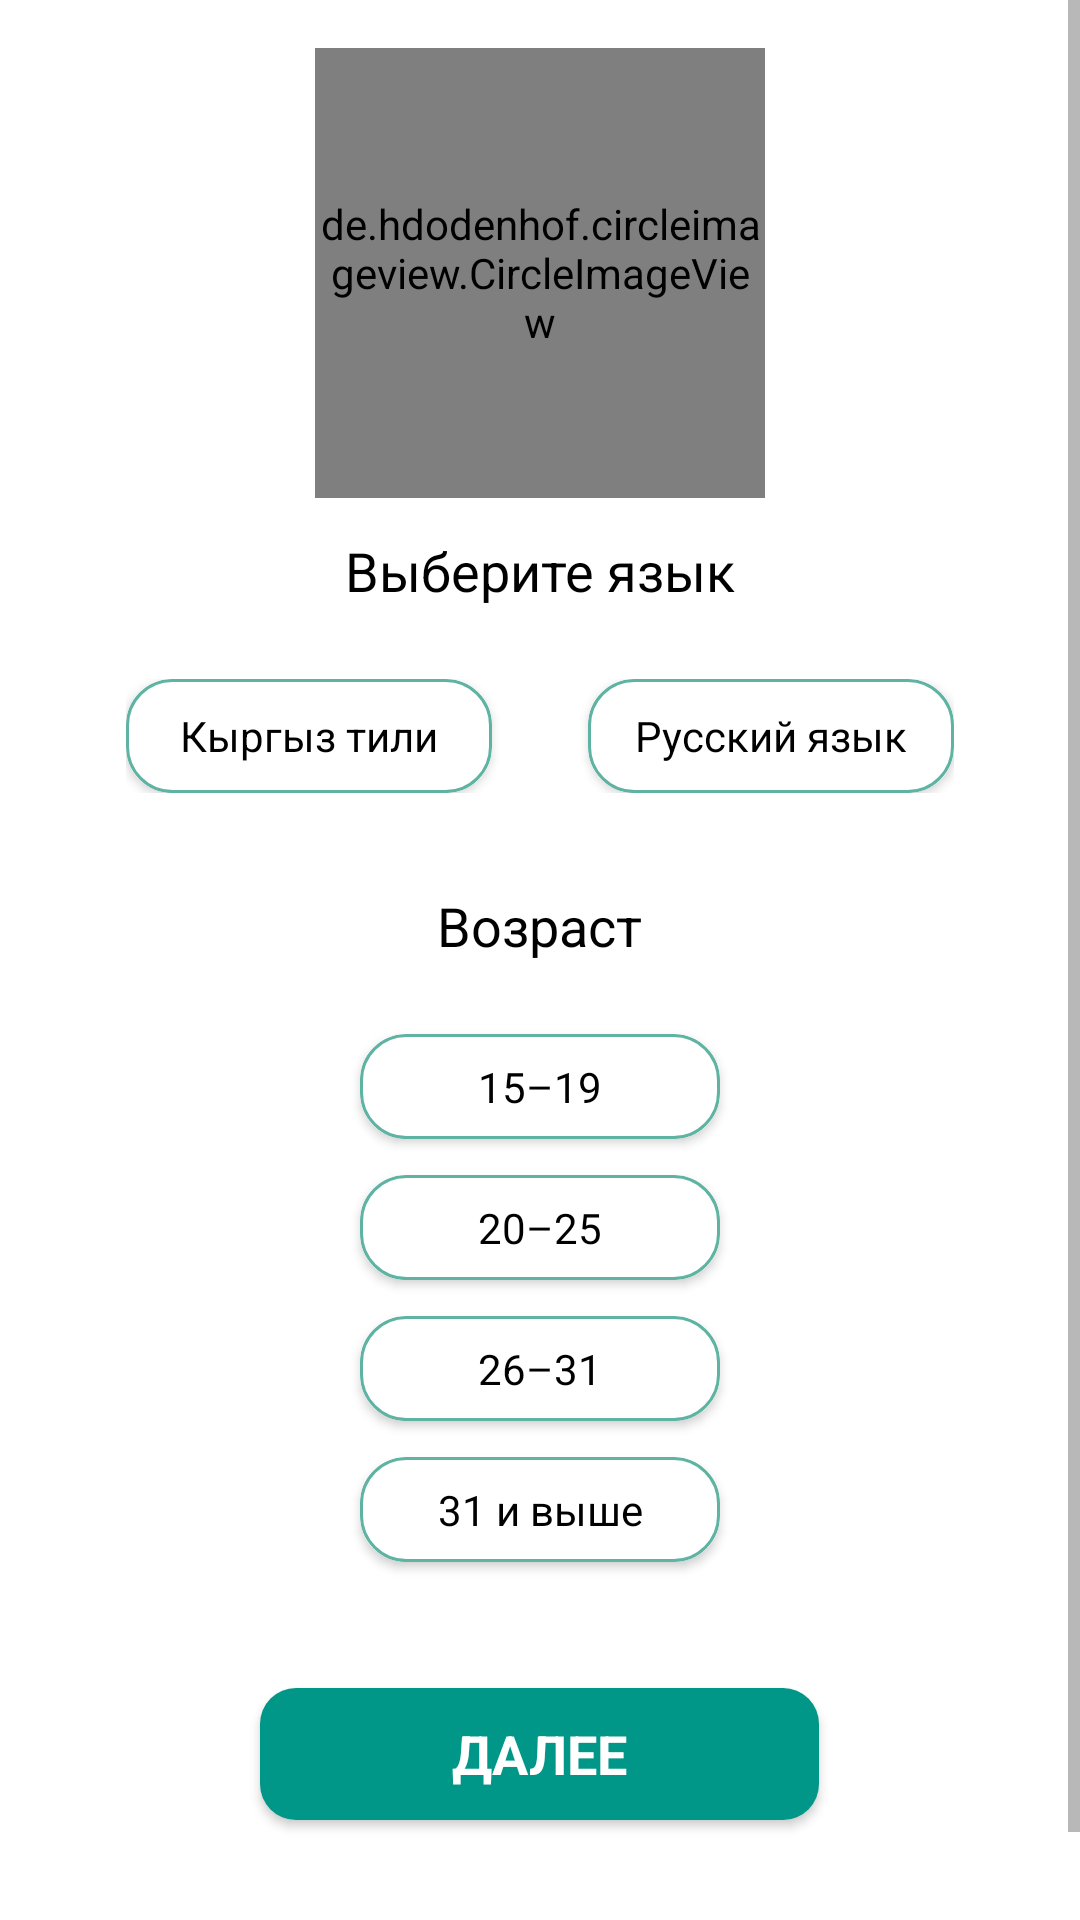

This screen was rendered from an Android layout file. Write that file and the resources it references.
<!-- AndroidManifest.xml: application theme AppTheme.NoActionBar -->
<!-- res/layout/activity_welcome.xml -->
<?xml version="1.0" encoding="utf-8"?>
<RelativeLayout xmlns:android="http://schemas.android.com/apk/res/android"
    xmlns:app="http://schemas.android.com/apk/res-auto"
    xmlns:tools="http://schemas.android.com/tools"
    android:layout_width="match_parent"
    android:layout_height="match_parent"
    android:background="#fff"
    tools:context=".welcome.WelcomeActivity">

    <ScrollView
        android:layout_width="match_parent"
        android:layout_height="match_parent">

        <RelativeLayout
            android:layout_width="match_parent"
            android:layout_height="wrap_content">


            <de.hdodenhof.circleimageview.CircleImageView
                android:id="@+id/logo"
                android:layout_width="150dp"
                android:layout_height="150dp"
                android:layout_centerHorizontal="true"
                android:layout_marginTop="16dp"
                android:src="@drawable/logo" />

            <TextView
                android:id="@+id/chooseLanguage"
                android:layout_width="wrap_content"
                android:layout_height="wrap_content"
                android:layout_below="@+id/logo"
                android:layout_centerHorizontal="true"
                android:layout_marginTop="12dp"
                android:text="@string/choose_lang_txt"
                android:textAppearance="@style/TextAppearance.AppCompat.Medium" />

            <LinearLayout
                android:id="@+id/linear01"
                android:layout_width="match_parent"
                android:layout_height="wrap_content"
                android:layout_below="@+id/chooseLanguage"
                android:layout_marginStart="42dp"
                android:layout_marginTop="24dp"
                android:layout_marginEnd="42dp"
                android:orientation="horizontal">

                <androidx.cardview.widget.CardView
                    android:id="@+id/langKyCardView"
                    android:layout_width="0dp"
                    android:layout_height="38dp"
                    android:layout_marginStart="0dp"
                    android:layout_marginLeft="0dp"
                    android:layout_marginEnd="16dp"
                    android:layout_marginRight="16dp"
                    android:layout_weight="0.5"
                    android:padding="0dp"
                    app:cardBackgroundColor="@color/colorWhite"
                    app:cardCornerRadius="15dp">

                    <Button
                        android:id="@+id/buttonLangKy"
                        android:layout_width="match_parent"
                        android:layout_height="match_parent"
                        android:layout_margin="0dp"
                        android:background="@drawable/back_border"
                        android:gravity="center"
                        android:text="@string/ky"
                        android:textAlignment="center"
                        android:textAppearance="@style/TextAppearance.AppCompat.Small" />

                </androidx.cardview.widget.CardView>

                <androidx.cardview.widget.CardView
                    android:id="@+id/langRussCardView"
                    android:layout_width="0dp"
                    android:layout_height="38dp"
                    android:layout_marginStart="16dp"
                    android:layout_marginLeft="16dp"
                    android:layout_weight="0.5"
                    app:cardBackgroundColor="@color/colorWhite"
                    app:cardCornerRadius="15dp">

                    <Button
                        android:id="@+id/buttonLangRu"
                        android:layout_width="match_parent"
                        android:layout_height="match_parent"
                        android:layout_margin="0dp"
                        android:background="@drawable/back_border"
                        android:gravity="center"
                        android:text="@string/russ"
                        android:textAlignment="center"
                        android:textAppearance="@style/TextAppearance.AppCompat.Small" />

                </androidx.cardview.widget.CardView>
            </LinearLayout>

            <TextView
                android:id="@+id/textViewAge"
                android:layout_width="wrap_content"
                android:layout_height="wrap_content"
                android:layout_below="@+id/linear01"
                android:layout_centerHorizontal="true"
                android:layout_marginTop="32dp"
                android:text="@string/age"
                android:textAppearance="@style/TextAppearance.AppCompat.Medium" />

            <androidx.cardview.widget.CardView
                android:id="@+id/ageRange01"
                android:layout_width="120dp"
                android:layout_height="35dp"
                android:layout_below="@+id/textViewAge"
                android:layout_centerHorizontal="true"
                android:layout_marginTop="24dp"
                app:cardBackgroundColor="@color/colorWhite"
                app:cardCornerRadius="15dp">

                <Button
                    android:id="@+id/buttonAgeRange01"
                    android:layout_width="match_parent"
                    android:layout_height="match_parent"
                    android:layout_margin="0dp"
                    android:background="@drawable/back_border"
                    android:gravity="center"
                    android:text="@string/_15_19"
                    android:textAlignment="center"
                    android:textAppearance="@style/TextAppearance.AppCompat.Small" />
            </androidx.cardview.widget.CardView>

            <androidx.cardview.widget.CardView
                android:id="@+id/ageRange02"
                android:layout_width="120dp"
                android:layout_height="35dp"
                android:layout_below="@+id/ageRange01"
                android:layout_centerHorizontal="true"
                android:layout_marginTop="12dp"
                app:cardBackgroundColor="@color/colorWhite"
                app:cardCornerRadius="15dp">

                <Button
                    android:id="@+id/buttonAgeRange02"
                    android:layout_width="match_parent"
                    android:layout_height="match_parent"
                    android:layout_margin="0dp"
                    android:background="@drawable/back_border"
                    android:gravity="center"
                    android:text="@string/_20_25"
                    android:textAlignment="center"
                    android:textAppearance="@style/TextAppearance.AppCompat.Small" />
            </androidx.cardview.widget.CardView>


            <androidx.cardview.widget.CardView
                android:id="@+id/ageRange03"
                android:layout_width="120dp"
                android:layout_height="35dp"
                android:layout_below="@+id/ageRange02"
                android:layout_centerHorizontal="true"
                android:layout_marginTop="12dp"
                app:cardBackgroundColor="@color/colorWhite"
                app:cardCornerRadius="15dp">

                <Button
                    android:id="@+id/buttonAgeRange03"
                    android:layout_width="match_parent"
                    android:layout_height="match_parent"
                    android:layout_margin="0dp"
                    android:background="@drawable/back_border"
                    android:gravity="center"
                    android:text="@string/_26_31"
                    android:textAlignment="center"
                    android:textAppearance="@style/TextAppearance.AppCompat.Small" />
            </androidx.cardview.widget.CardView>

            <androidx.cardview.widget.CardView
                android:id="@+id/ageRange04"
                android:layout_width="120dp"
                android:layout_height="35dp"
                android:layout_below="@+id/ageRange03"
                android:layout_centerHorizontal="true"
                android:layout_marginTop="12dp"
                app:cardBackgroundColor="@color/colorWhite"
                app:cardCornerRadius="15dp">

                <Button
                    android:id="@+id/buttonAgeRange04"
                    android:layout_width="match_parent"
                    android:layout_height="match_parent"
                    android:layout_margin="0dp"
                    android:background="@drawable/back_border"
                    android:gravity="center"
                    android:text="@string/_31"
                    android:textAlignment="center"
                    android:textAppearance="@style/TextAppearance.AppCompat.Small" />
            </androidx.cardview.widget.CardView>

            <Button
                android:id="@+id/nextButton"
                android:layout_width="wrap_content"
                android:layout_height="44dp"
                android:layout_below="@+id/ageRange04"
                android:layout_centerHorizontal="true"
                android:layout_marginTop="42dp"
                android:layout_marginBottom="64dp"
                android:background="@drawable/background_button"
                android:paddingStart="64dp"
                android:paddingEnd="64dp"
                android:text="@string/next"
                android:textAllCaps="true"
                android:textAppearance="@style/TextAppearance.AppCompat.Medium"
                android:textColor="@color/colorWhite"
                android:textStyle="bold" />
        </RelativeLayout>
    </ScrollView>

</RelativeLayout>
<!-- resources referenced by this layout -->
<resources>
  <color name="colorWhite">#fff</color>
  <!-- drawable back_border (drawable) -->
  <?xml version="1.0" encoding="utf-8"?>
  <shape xmlns:android="http://schemas.android.com/apk/res/android"
      android:shape="rectangle">
  
  
  
      <stroke
          android:width="1dp"
          android:color="@color/turquoise_color"/>
  
      <corners
          android:bottomLeftRadius="15dp"
          android:bottomRightRadius="15dp"
          android:topLeftRadius="15dp"
          android:topRightRadius="15dp" />
  
  </shape>
  <!-- drawable background_button (drawable) -->
  <?xml version="1.0" encoding="utf-8"?>
  <shape xmlns:android="http://schemas.android.com/apk/res/android"
      android:shape="rectangle">
  
  
      <solid android:color="#009688" />
  
  
  
      <corners
          android:bottomLeftRadius="12dp"
          android:bottomRightRadius="12dp"
          android:topLeftRadius="12dp"
          android:topRightRadius="12dp" />
      <padding
          android:bottom="5dp"
          android:left="5dp"
          android:right="5dp"
          android:top="5dp" />
  
  </shape>
  <!-- drawable logo: png bitmap (drawable, 23138 bytes) -->
  <string name="_15_19">15–19</string>
  <string name="_20_25">20–25</string>
  <string name="_26_31">26–31</string>
  <string name="_31">31 и выше</string>
  <string name="age">Возраст</string>
  <string name="choose_lang_txt">Выберите язык</string>
  <string name="ky">Кыргыз тили</string>
  <string name="next">Далее</string>
  <string name="russ">Русский язык</string>
  <style name="AppTheme.NoActionBar">
          <item name="theme">@style/ThemeOverlay.MaterialComponents.Light</item>
          <item name="windowActionBar">false</item>
          <item name="windowNoTitle">true</item>
          <item name="android:textColor">@color/textColorDark</item>
          <item name="colorPrimary">@color/colorPrimary</item>
          <item name="colorPrimaryDark">@color/actionBarStatus</item>
          <item name="android:windowLightStatusBar" tools:targetApi="m">true</item>
          <item name="colorAccent">@color/colorAccent</item>
      </style>
  <color name="turquoise_color">#5fb3a3</color>
  <color name="textColorDark">#000</color>
  <color name="colorPrimary">#5fb3a3</color>
  <color name="actionBarStatus">#f4f4f4</color>
  <color name="colorAccent">#5fb3a3</color>
</resources>
